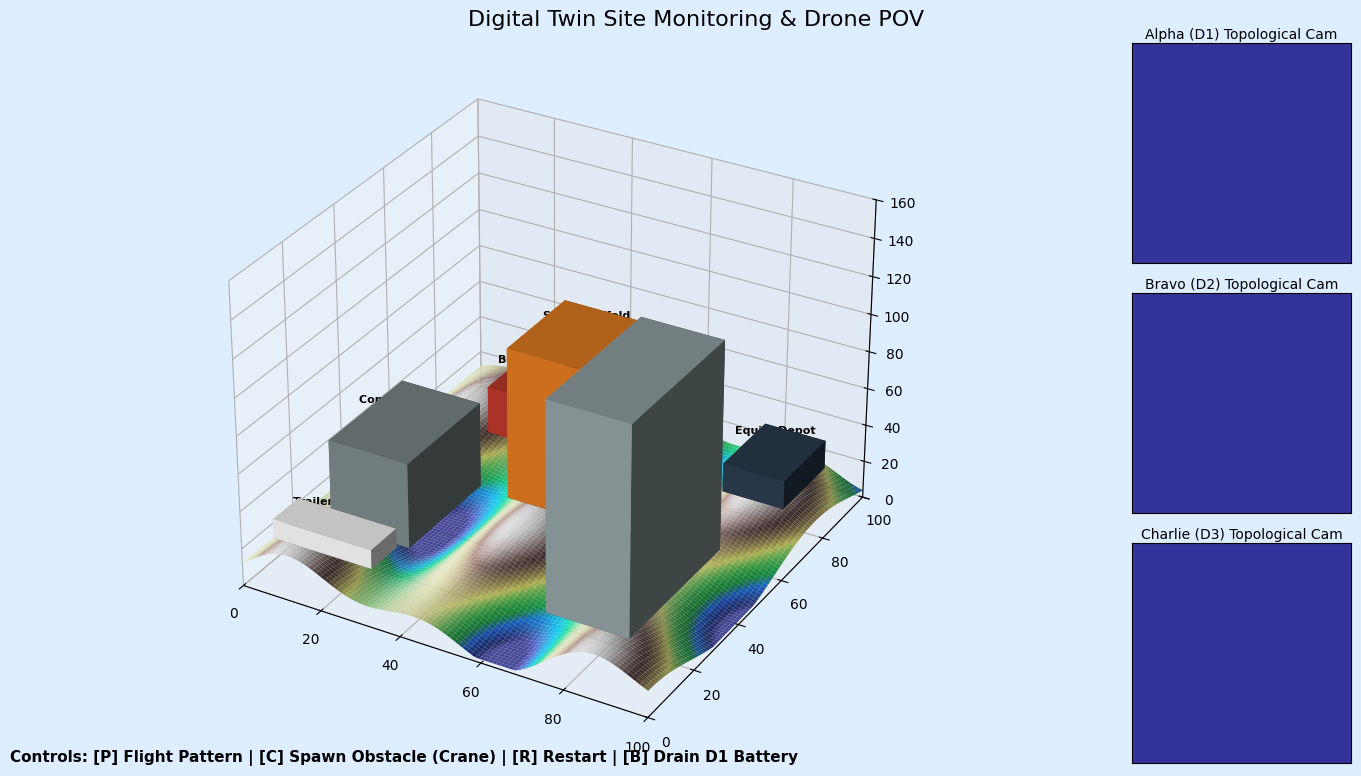

Python code for this plot:
import matplotlib.pyplot as plt
import matplotlib.animation as animation
from matplotlib.gridspec import GridSpec
from matplotlib.colors import LightSource
import numpy as np

# --- Swarm Configuration ---
GRID_SIZE = 100
DRONES = ["Alpha (D1)", "Bravo (D2)", "Charlie (D3)"]
COLORS = ["#0000FF", "#00FF00", "#FF0000"] # High contrast Primary colors
FAILURE_TIME = 15

class Building:
    def __init__(self, x, y, w, h, z, color, name):
        self.x, self.y, self.w, self.h, self.z = x, y, w, h, z
        self.color = color
        self.name = name
        self.ground_z = 0  # To be calculated based on terrain

class SwarmSim3D:
    def __init__(self):
        # Swap from dark theme to realistic daylight theme
        plt.style.use('default')
        self.fig = plt.figure(figsize=(14, 8))
        self.fig.patch.set_facecolor('#dceeff')  # Sky blue background
        
        # Grid Layout
        gs = GridSpec(3, 4, figure=self.fig, width_ratios=[1, 1, 1, 0.8])
        self.ax = self.fig.add_subplot(gs[:, :-1], projection='3d')
        self.ax.set_facecolor('#dceeff')
        
        # POV Camera Subplots
        self.cam_axes = []
        self.cam_images = []
        for i in range(3):
            ax = self.fig.add_subplot(gs[i, -1])
            ax.set_title(f"{DRONES[i]} Topological Cam", color='black', fontsize=10, pad=3)
            ax.set_xticks([])
            ax.set_yticks([])
            dummy_img = np.zeros((30, 30))
            img = ax.imshow(dummy_img, cmap='terrain', vmin=0, vmax=160)
            self.cam_axes.append(ax)
            self.cam_images.append(img)
            
        # Global 3D styling
        self.ax.set_xlim(0, GRID_SIZE)
        self.ax.set_ylim(0, GRID_SIZE)
        self.ax.set_zlim(0, 160)
        self.fig.suptitle("Digital Twin Site Monitoring & Drone POV", fontsize=16, y=0.96)

        # ---------------- REALISTIC TERRAIN GENERATION (Excavation Site) ----------------
        x_grid = np.linspace(0, GRID_SIZE, GRID_SIZE)
        y_grid = np.linspace(0, GRID_SIZE, GRID_SIZE)
        X, Y = np.meshgrid(x_grid, y_grid)
        
        # Mathematical procedural terrain (Hills and valleys)
        self.elevation_map = 8 * np.sin(X/12) * np.cos(Y/12) + 6 * np.sin(X/6) + 12
        self.elevation_map = np.clip(self.elevation_map, 2, None)
        
        # Shade the surface terrain based on a light source
        ls = LightSource(270, 45)
        rgb = ls.shade(self.elevation_map, cmap=plt.cm.terrain, vert_exag=1, blend_mode='soft')
        self.ax.plot_surface(X, Y, self.elevation_map, facecolors=rgb, rstride=1, cstride=1, linewidth=0, antialiased=True, alpha=0.9)

        # Buildings
        self.buildings = [
            Building(10, 20, 20, 30, 45, '#7f8c8d', 'Concrete Base'),
            Building(40, 45, 25, 25, 80, '#e67e22', 'Steel Scaffold'),
            Building(70, 10, 20, 40, 110, '#95a5a6', 'Main Tower Core'),
            Building(20, 70, 15, 15, 25, '#c0392b', 'Brick Stack'),
            Building(80, 70, 15, 20, 15, '#2c3e50', 'Equip. Depot'),
            Building(5, 5, 25, 10, 10, '#ffffff', 'Trailer Office')
        ]
        
        # Combine Buildings into Elevation Map and plot them realistically
        z3 = []
        dx, dy, dz, x_pos, y_pos, colors = [], [], [], [], [], []
        
        for b in self.buildings:
            # Find terrain height under building
            base_z = np.max(self.elevation_map[int(b.y):int(b.y+b.h), int(b.x):int(b.x+b.w)])
            b.ground_z = base_z
            # Imprint on map
            self.elevation_map[int(b.y):int(b.y+b.h), int(b.x):int(b.x+b.w)] = b.z + base_z
            
            x_pos.append(b.x)
            y_pos.append(b.y)
            z3.append(base_z) # Starts AT the terrain height
            dx.append(b.w)
            dy.append(b.h)
            dz.append(b.z)    # Rises by building height
            colors.append(b.color)

        # Solid Shaded 3D Bars for Realism
        self.ax.bar3d(x_pos, y_pos, z3, dx, dy, dz, color=colors, shade=True, alpha=1.0, zorder=10)
        
        for b in self.buildings:
            # Drop an indicator line / label above building
            self.ax.text(b.x + b.w/2, b.y + b.h/2, b.z + b.ground_z + 10, f"{b.name}", color='black', fontsize=8, ha='center', weight='bold')

        self.cranes = []
        self.crane_artists = []
        
        # ---------------- DRONE MODELS (Drop Shadows added for realism) ----------------
        self.drone_plots = []
        self.drone_shadows = [] # Thin lines connecting drone to ground for vertical perception
        for c in COLORS:
            p, = self.ax.plot([], [], [], marker='P', color=c, markersize=12, markeredgecolor='black', linestyle='None', zorder=20)
            s, = self.ax.plot([], [], [], color='black', linestyle='--', linewidth=0.8, alpha=0.5)
            self.drone_plots.append(p)
            self.drone_shadows.append(s)

        # HUD
        self.status_text = self.fig.text(0.01, 0.95, "", color='black', fontsize=11, verticalalignment='top', bbox=dict(facecolor='white', alpha=0.8))
        self.alert_text = self.fig.text(0.5, 0.5, "", color='red', fontsize=24, weight='bold', horizontalalignment='center', alpha=0)
        
        # State
        self.time = 0
        self.active_drones = [0, 1, 2]
        self.drone_pos = [[10, 10], [50, 10], [80, 10]]
        self.drone_z = [15.0, 15.0, 15.0]
        self.batteries = [100.0, 100.0, 100.0]
        self.patterns = ["Orthomosaic Grid", "Topographical Zig-Zag", "Circular Scan"]
        self.pattern_idx = 0
        self.area_scanned = 0.0
        
        self.curr_widths = [GRID_SIZE/3] * 3
        self.target_widths = [GRID_SIZE/3] * 3
        self.frame_offset = 0
        self.current_frame = 0
        
        # Listeners
        self.fig.canvas.mpl_connect('key_press_event', self.on_key_press)
        self.fig.text(0.01, 0.02, "Controls: [P] Flight Pattern | [C] Spawn Obstacle (Crane) | [R] Restart | [B] Drain D1 Battery", color='black', fontsize=11, weight='bold')
        
    def on_key_press(self, event):
        if event.key == 'r':
            self.frame_offset += self.current_frame
            self.time = 0
            self.active_drones = [0, 1, 2]
            self.drone_pos = [[10, 10], [50, 10], [80, 10]]
            self.drone_z = [15.0, 15.0, 15.0]
            self.curr_widths = [GRID_SIZE/3] * 3
            self.target_widths = [GRID_SIZE/3] * 3
            self.alert_text.set_alpha(0)
            self.batteries = [100.0, 100.0, 100.0]
            self.area_scanned = 0.0
            
            self.cranes = []
            for ca in self.crane_artists:
                 try: ca.remove()
                 except: pass
            self.crane_artists = []
            
            for i in range(3):
                self.cam_axes[i].set_title(f"{DRONES[i]} Target Cam", color='black')
                
        elif event.key == 'b':
            if 0 in self.active_drones:
                self.batteries[0] = 14.9
                
        elif event.key == 'c':
            cx = self.drone_pos[0][0]
            cy = (self.drone_pos[0][1] + 15) % GRID_SIZE
            c_base_z = self.get_ground_elevation(cx, cy)
            self.cranes.append(Building(cx-5, cy-5, 10, 10, 150, '#e74c3c', 'Crane'))
            
            # Imprint Crane to Elevation Map
            c_ymin, c_ymax = int(max(0, cy-5)), int(min(GRID_SIZE, cy+5))
            c_xmin, c_xmax = int(max(0, cx-5)), int(min(GRID_SIZE, cx+5))
            self.elevation_map[c_ymin:c_ymax, c_xmin:c_xmax] = 150 + c_base_z
            
            bar = self.ax.bar3d([cx-5], [cy-5], [c_base_z], [10], [10], [150], color='#e74c3c', shade=True, alpha=1.0)
            txt = self.ax.text(cx, cy, c_base_z + 160, "CRANE\n(150m)", color='black', fontsize=9, weight='bold')
            self.crane_artists.extend([bar, txt])
                
        elif event.key == 'p':
            self.pattern_idx = (self.pattern_idx + 1) % len(self.patterns)

    def get_ground_elevation(self, x, y):
        iy, ix = int(y), int(x)
        if 0 <= iy < GRID_SIZE and 0 <= ix < GRID_SIZE:
            return self.elevation_map[iy, ix]
        return 0

    def get_pov_slice(self, x, y):
        FOV = 15
        iy, ix = int(y), int(x)
        y_min, y_max = max(0, iy-FOV), min(GRID_SIZE, iy+FOV)
        x_min, x_max = max(0, ix-FOV), min(GRID_SIZE, ix+FOV)
        
        slice_2d = self.elevation_map[y_min:y_max, x_min:x_max]
        
        padded = np.zeros((FOV*2, FOV*2))
        pad_y = FOV - (iy - y_min)
        pad_x = FOV - (ix - x_min)
        h, w = slice_2d.shape
        padded[pad_y:pad_y+h, pad_x:pad_x+w] = slice_2d
        
        padded[FOV, FOV] = 160 # Crosshair point
        return padded

    def update(self, frame):
        self.current_frame = frame - self.frame_offset
        self.time = self.current_frame / 10.0
        
        self.area_scanned = min(100.0, self.area_scanned + len(self.active_drones) * 0.03)
        
        for i in list(self.active_drones):
            self.batteries[i] -= 0.05
            if self.batteries[i] < 15.0:
                self.active_drones.remove(i)
                rem = len(self.active_drones)
                if rem > 0:
                    for j in range(3):
                        self.target_widths[j] = GRID_SIZE / rem if j in self.active_drones else 0
                self.alert_text.set_text(f"!!! {DRONES[i]} BATTERY LOW - RTB !!!")
                self.alert_text.set_alpha(1.0)
                self.drone_plots[i].set_color('#888888')
                self.cam_axes[i].set_title(f"{DRONES[i]} OFFLINE", color='gray')
                self.cam_images[i].set_data(np.zeros((30,30)))
        
        if self.time > FAILURE_TIME and 2 in self.active_drones:
            self.active_drones.remove(2)
            self.target_widths = [GRID_SIZE/2, GRID_SIZE/2, 0]
            self.alert_text.set_text("!!! HARDWARE MALFUNCTION DETECTED !!!")
            self.alert_text.set_alpha(1.0)
            self.cam_axes[2].set_title("FEED LOST", color='gray')
            self.cam_images[2].set_data(np.zeros((30,30)))
        
        if self.time > FAILURE_TIME + 3:
            curr_alpha = self.alert_text.get_alpha()
            if curr_alpha > 0: self.alert_text.set_alpha(max(0, curr_alpha - 0.05))

        for i in range(3):
            self.curr_widths[i] += (self.target_widths[i] - self.curr_widths[i]) * 0.1
        
        x_start = 0
        for i in range(3):
            ground_z_now = self.get_ground_elevation(self.drone_pos[i][0], self.drone_pos[i][1])

            if i in self.active_drones:
                pattern = self.patterns[self.pattern_idx]
                if pattern == "Orthomosaic Grid":
                    target_x = x_start + self.curr_widths[i]/2
                    self.drone_pos[i][0] += (target_x - self.drone_pos[i][0]) * 0.1
                    self.drone_pos[i][1] = (self.drone_pos[i][1] + 1) % GRID_SIZE
                elif pattern == "Topographical Zig-Zag":
                    target_x = x_start + self.curr_widths[i]/2 + (self.curr_widths[i]/2.5) * np.sin(self.time * 2 + i)
                    self.drone_pos[i][0] += (target_x - self.drone_pos[i][0]) * 0.1
                    self.drone_pos[i][1] = (self.drone_pos[i][1] + 0.8) % GRID_SIZE
                elif pattern == "Circular Scan":
                    target_x = x_start + self.curr_widths[i]/2 + (self.curr_widths[i]/2.5) * np.cos(self.time * 2 + i)
                    target_y = 50 + 40 * np.sin(self.time * 2 + i)
                    self.drone_pos[i][0] += (target_x - self.drone_pos[i][0]) * 0.1
                    self.drone_pos[i][1] += (target_y - self.drone_pos[i][1]) * 0.1

                target_z = ground_z_now + 25  # Maintain 25m clearance natively
                self.drone_z[i] += (target_z - self.drone_z[i]) * 0.2
                
                # Update POV Cam feed
                self.cam_images[i].set_data(self.get_pov_slice(self.drone_pos[i][0], self.drone_pos[i][1]))
            else:
                self.drone_z[i] = max(ground_z_now, self.drone_z[i] - 2.5)
            
            # Map Drone Location
            dx, dy, dz = self.drone_pos[i][0], self.drone_pos[i][1], self.drone_z[i]
            self.drone_plots[i].set_data([dx], [dy])
            self.drone_plots[i].set_3d_properties([dz])
            
            # Draw ground shadow for realistic depth perception
            self.drone_shadows[i].set_data([dx, dx], [dy, dy])
            self.drone_shadows[i].set_3d_properties([ground_z_now, dz])
            
            x_start += self.curr_widths[i]

        # Camera Pan
        self.ax.view_init(elev=35, azim=-60 + (self.time * 0.8))

        status = f"SURVEY TEAM {len(self.active_drones)}/3"
        batt_str = f"BATT: D1:{self.batteries[0]:.0f}% | D2:{self.batteries[1]:.0f}% | D3:{self.batteries[2]:.0f}%"
        self.status_text.set_text(f"TIME: {self.time:.1f}s\nSTATUS: {status}\nPROGRESS: {self.area_scanned:.1f}%\nPATTERN: {self.patterns[self.pattern_idx]}\n{batt_str}")
        
        return self.drone_plots + self.drone_shadows + self.cam_images

sim = SwarmSim3D()
ani = animation.FuncAnimation(sim.fig, sim.update, frames=600, interval=50, blit=False)
plt.tight_layout()
plt.show()
